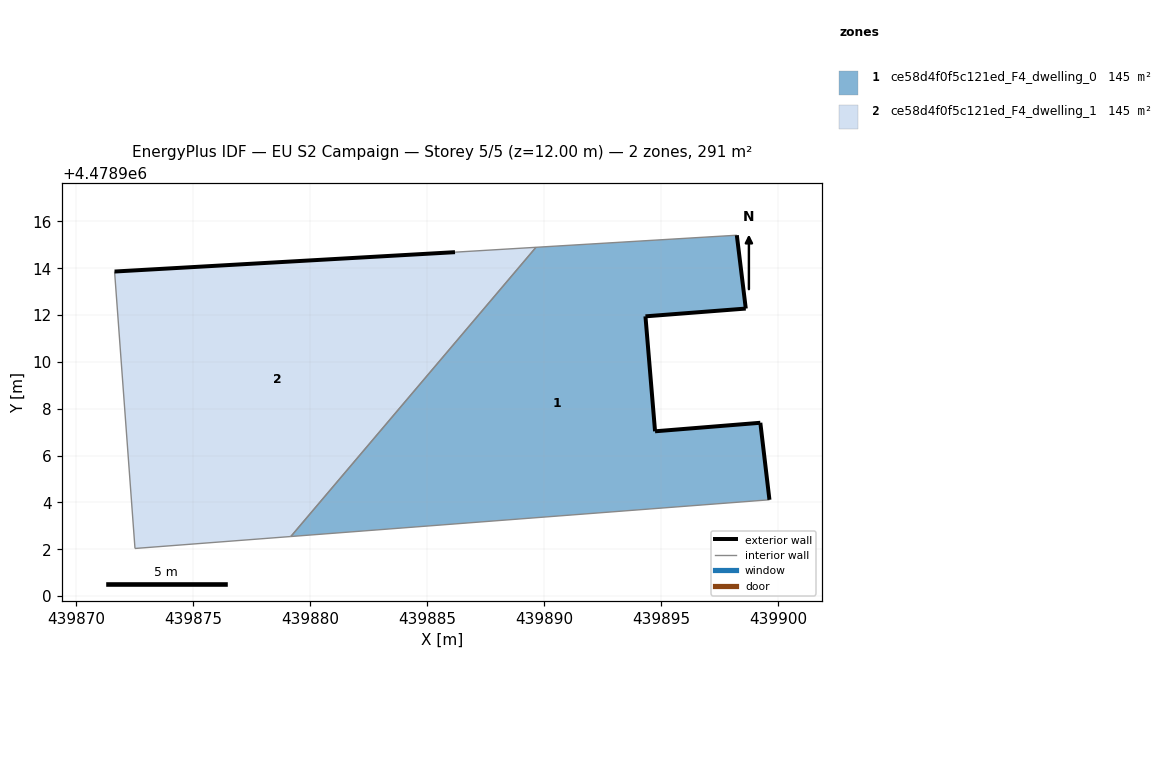
=== STOREY PLAN SPEC (per zone: floor XY polygon, exterior-wall plan segments, windows/doors) ===
zone 1: ce58d4f0f5c121ed_F4_dwelling_0  (145.3 m²)
  floor: (439899.62, 4478904.11) (439899.23, 4478907.40) (439894.73, 4478907.04) (439894.32, 4478911.95) (439898.61, 4478912.28) (439898.23, 4478915.41) (439889.65, 4478914.90) (439879.18, 4478902.54)
  exterior wall: (439894.73, 4478907.04) – (439899.23, 4478907.40)  [4.5 m]
  exterior wall: (439899.23, 4478907.40) – (439899.62, 4478904.11)  [3.3 m]
  exterior wall: (439898.23, 4478915.41) – (439898.61, 4478912.28)  [3.2 m]
  exterior wall: (439898.61, 4478912.28) – (439894.32, 4478911.95)  [4.3 m]
  exterior wall: (439894.32, 4478911.95) – (439894.73, 4478907.04)  [4.9 m]
  interior walls: 3
zone 2: ce58d4f0f5c121ed_F4_dwelling_1  (145.3 m²)
  floor: (439879.18, 4478902.54) (439889.65, 4478914.90) (439886.19, 4478914.69) (439871.65, 4478913.86) (439872.52, 4478902.03)
  exterior wall: (439871.65, 4478913.86) – (439886.19, 4478914.69)  [14.6 m]
  interior walls: 4

=== DERIVED (storey summary) ===
Building: EU S2 Campaign
Storey: 5 of 5  (floor level z = 12.00 m)
Storey gross floor area: 290.5 m²
Zones on this storey: 2
  - ce58d4f0f5c121ed_F4_dwelling_0: floor 145.3 m²; exterior wall 20.2 m (60.6 m²); WWR 0.0%
  - ce58d4f0f5c121ed_F4_dwelling_1: floor 145.3 m²; exterior wall 14.6 m (43.7 m²); WWR 0.0%
Zone adjacency (shared interzone walls):
  - ce58d4f0f5c121ed_F4_dwelling_0 ↔ ce58d4f0f5c121ed_F4_dwelling_1